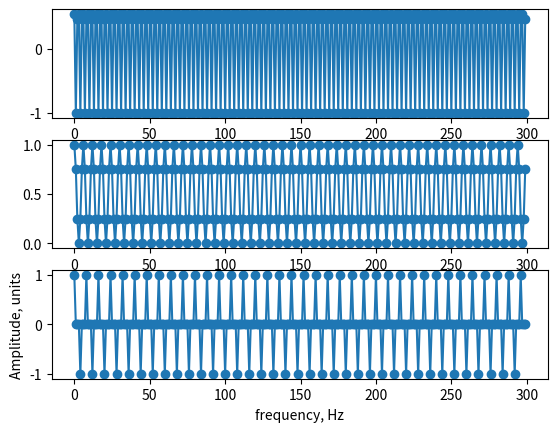

Reproduce this figure in Python.
import numpy as np
import matplotlib.pyplot as plt
n = range(300)
x1 = np.cos((6/9)*(np.pi)*np.asarray(n)+1)
x2= (np.cos(((np.pi)*np.asarray(n))/6))**2
x3 = np.cos(((np.pi)*np.asarray(n))/2)*np.cos(((np.pi)*np.asarray(n))/4)
plt.subplot(3,1,1)
plt.plot(n,x1,"-o")
plt.subplot(3,1,2)
plt.plot(n,x2,"-o")
plt.subplot(3,1,3)
plt.plot(n,x3,"-o")
plt.xlabel("frequency, Hz")
plt.ylabel("Amplitude, units")
plt.show()
